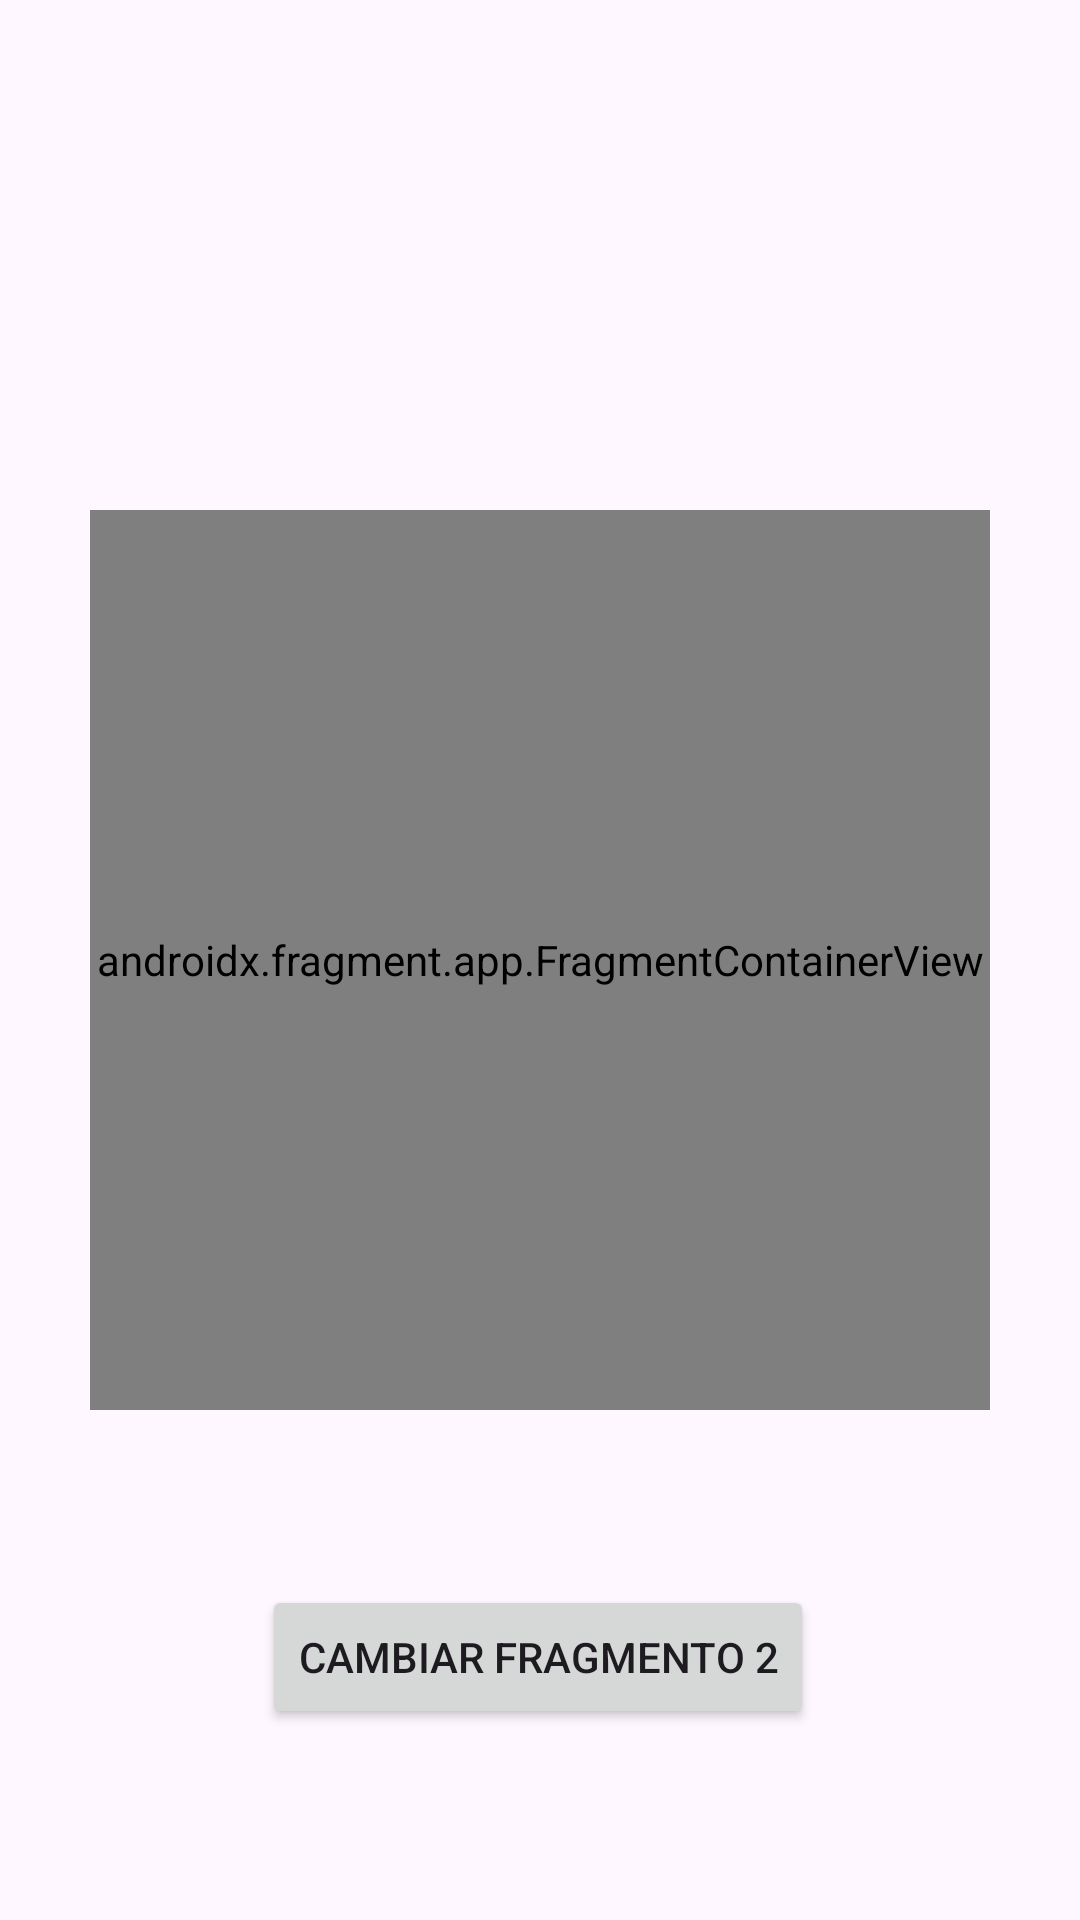

Produce the Android XML layout that renders to this screen, including the resource entries it uses.
<!-- AndroidManifest.xml: application theme Theme.VidaFragment -->
<!-- res/layout/activity_main.xml -->
<?xml version="1.0" encoding="utf-8"?>
<androidx.constraintlayout.widget.ConstraintLayout xmlns:android="http://schemas.android.com/apk/res/android"
    xmlns:app="http://schemas.android.com/apk/res-auto"
    xmlns:tools="http://schemas.android.com/tools"
    android:layout_width="match_parent"
    android:layout_height="match_parent"
    tools:context=".MainActivity">

    <androidx.fragment.app.FragmentContainerView
        android:id="@+id/fragmentContainerView"
        android:name="com.example.vidafragment.Fragments.Fragment"
        android:layout_width="300dp"
        android:layout_height="300dp"
        app:layout_constraintBottom_toBottomOf="parent"
        app:layout_constraintEnd_toEndOf="parent"
        app:layout_constraintStart_toStartOf="parent"
        app:layout_constraintTop_toTopOf="parent" />

    <Button
        android:id="@+id/button"
        android:layout_width="wrap_content"
        android:layout_height="wrap_content"
        android:text="Cambiar Fragmento 2"
        app:layout_constraintBottom_toBottomOf="parent"
        app:layout_constraintEnd_toEndOf="parent"
        app:layout_constraintHorizontal_bias="0.497"
        app:layout_constraintStart_toStartOf="parent"
        app:layout_constraintTop_toBottomOf="@+id/fragmentContainerView"
        app:layout_constraintVertical_bias="0.479" />

</androidx.constraintlayout.widget.ConstraintLayout>
<!-- resources referenced by this layout -->
<resources>
  <style name="Theme.VidaFragment" parent="Base.Theme.VidaFragment" />
  <style name="Base.Theme.VidaFragment" parent="Theme.Material3.DayNight.NoActionBar">
          
          
      </style>
</resources>
